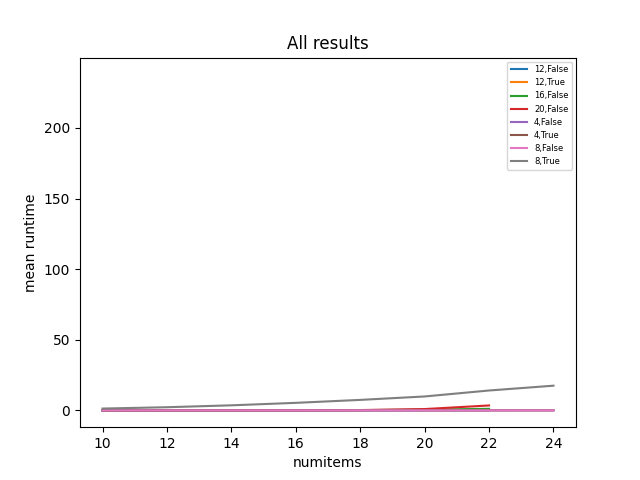

The file beside this chart, header and first rows:
numitems, bitsperitem, instance_id, objective, use_boolean_matrix, diff, runtime
10, 4, 0, minimize-largest-sum, False, 0, 0.0003978
10, 4, 0, minimize-largest-sum, True, 1, 0.006329
10, 4, 0, maximize-smallest-sum, False, 0, 0.0006352
10, 4, 0, maximize-smallest-sum, True, 0, 0.004835
10, 4, 1, minimize-largest-sum, False, 1, 0.0002685
10, 4, 1, minimize-largest-sum, True, 1, 0.008541
10, 4, 1, maximize-smallest-sum, False, 0, 0.00035
10, 4, 1, maximize-smallest-sum, True, 0, 0.006035
10, 4, 2, minimize-largest-sum, False, 0, 0.000242
10, 4, 2, minimize-largest-sum, True, 1, 0.004963
10, 4, 2, maximize-smallest-sum, False, 0, 0.0003081
10, 4, 2, maximize-smallest-sum, True, 1, 0.008319
10, 4, 3, minimize-largest-sum, False, 0, 0.0002403
10, 4, 3, minimize-largest-sum, True, 0, 0.01571
10, 4, 3, maximize-smallest-sum, False, 1, 0.0002531
10, 4, 3, maximize-smallest-sum, True, 1, 0.009937
10, 4, 4, minimize-largest-sum, False, 0, 0.0003347
10, 4, 4, minimize-largest-sum, True, 0, 0.0092
10, 4, 4, maximize-smallest-sum, False, 1, 0.0004548
10, 4, 4, maximize-smallest-sum, True, 1, 0.004409
10, 4, 5, minimize-largest-sum, False, 1, 0.0002372
10, 4, 5, minimize-largest-sum, True, 0, 0.006779
10, 4, 5, maximize-smallest-sum, False, 1, 0.0003702
10, 4, 5, maximize-smallest-sum, True, 1, 0.00662
10, 4, 6, minimize-largest-sum, False, 1, 0.0002664
10, 4, 6, minimize-largest-sum, True, 1, 0.005164
10, 4, 6, maximize-smallest-sum, False, 1, 0.0002255
10, 4, 6, maximize-smallest-sum, True, 1, 0.006118
10, 4, 7, minimize-largest-sum, False, 0, 0.0004054
10, 4, 7, minimize-largest-sum, True, 0, 0.008599
10, 4, 7, maximize-smallest-sum, False, 0, 0.0005267
10, 4, 7, maximize-smallest-sum, True, 0, 0.009486
10, 4, 8, minimize-largest-sum, False, 0, 0.0002375
10, 4, 8, minimize-largest-sum, True, 1, 0.003586
10, 4, 8, maximize-smallest-sum, False, 1, 0.0002513
10, 4, 8, maximize-smallest-sum, True, 1, 0.009459
10, 4, 9, minimize-largest-sum, False, 1, 0.0004457
10, 4, 9, minimize-largest-sum, True, 1, 0.01247
10, 4, 9, maximize-smallest-sum, False, 0, 0.0002588
10, 4, 9, maximize-smallest-sum, True, 1, 0.007
10, 8, 0, minimize-largest-sum, False, 1, 0.001635
10, 8, 0, minimize-largest-sum, True, 3, 1.23
10, 8, 0, maximize-smallest-sum, False, 0, 0.0006615
10, 8, 0, maximize-smallest-sum, True, 0, 0.9973
10, 8, 1, minimize-largest-sum, False, 2, 0.0006259
10, 8, 1, minimize-largest-sum, True, 1, 1.45
10, 8, 1, maximize-smallest-sum, False, 0, 0.0006755
10, 8, 1, maximize-smallest-sum, True, 1, 1.702
10, 8, 2, minimize-largest-sum, False, 1, 0.001063
10, 8, 2, minimize-largest-sum, True, 1, 1.971
10, 8, 2, maximize-smallest-sum, False, 0, 0.001525
10, 8, 2, maximize-smallest-sum, True, 0, 1.538
10, 8, 3, minimize-largest-sum, False, 0, 0.000833
10, 8, 3, minimize-largest-sum, True, 3, 0.9239
10, 8, 3, maximize-smallest-sum, False, 2, 0.0008258
10, 8, 3, maximize-smallest-sum, True, 1, 0.7456
10, 8, 4, minimize-largest-sum, False, 5, 0.0005939
10, 8, 4, minimize-largest-sum, True, 1, 1.864
10, 8, 4, maximize-smallest-sum, False, 0, 0.0007826
10, 8, 4, maximize-smallest-sum, True, 1, 1.889
... 995 more rows
